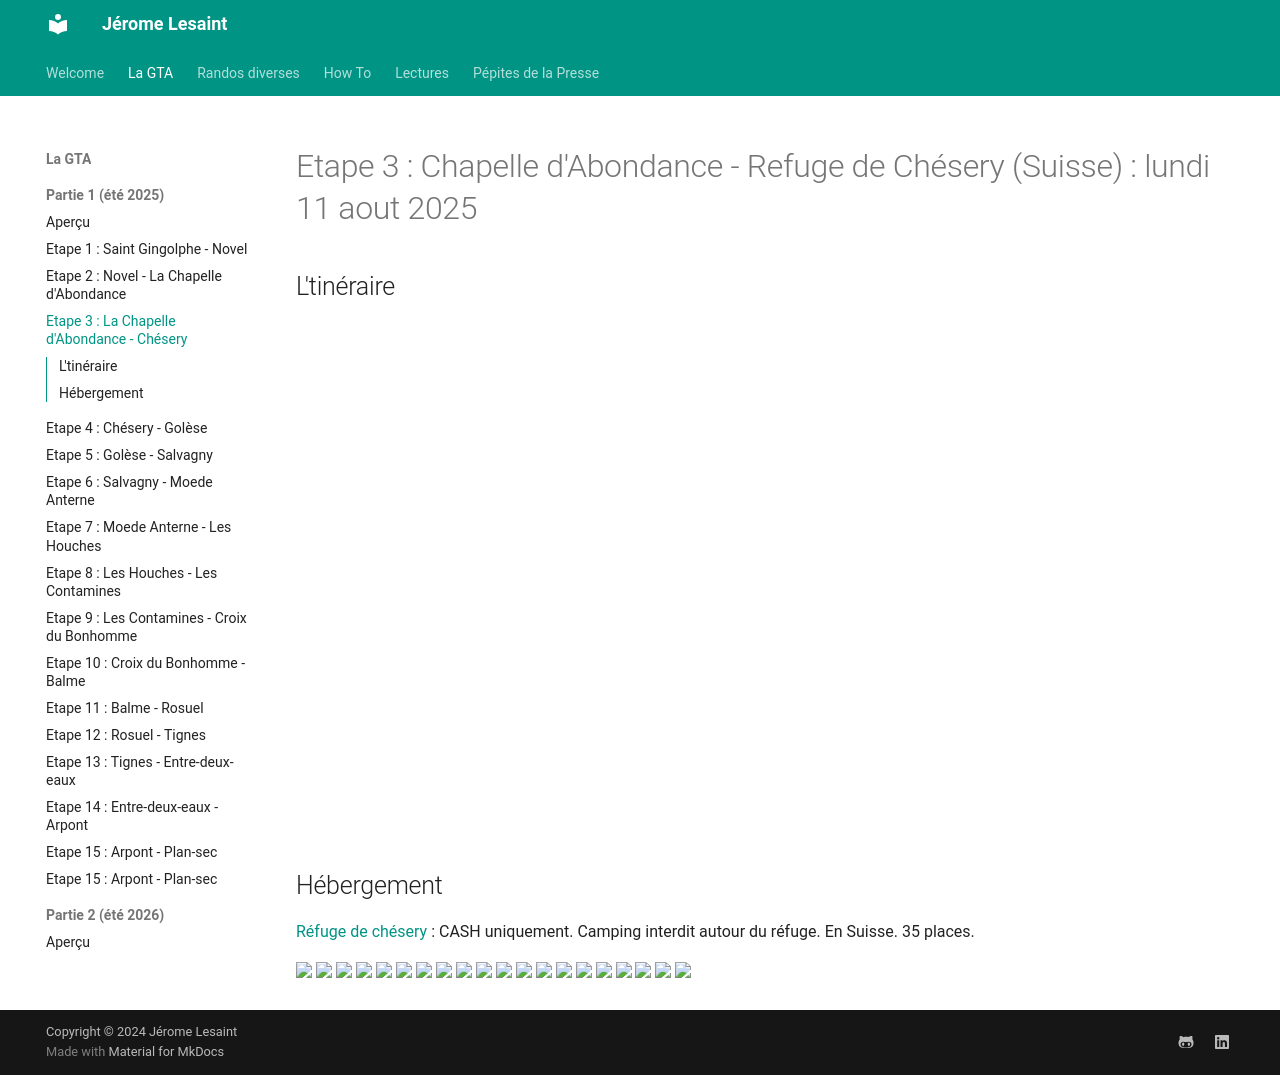

repository: lesaintjerome/jeromelesaint · page: GTA/3-gta/index.html · generator: mkdocs

# Etape 3 : Chapelle d'Abondance - Refuge de Chésery (Suisse) : lundi 11 aout 2025

## L'tinéraire

<iframe src="https://gpx.studio/?state=%7B%22ids%22:%5B%221T6iPolFYHdeOHUVyx7zVU_em5iiu1IDh%22%5D%7D&embed&distance" width="100%" height="500" frameborder="0" allowfullscreen><p><a href="https://gpx.studio/?state=%7B%22ids%22:%5B%221T6iPolFYHdeOHUVyx7zVU_em5iiu1IDh%22%5D%7D"></a></p></iframe>


## Hébergement

[Réfuge de chésery](https://www.lacvert.ch/fr/r%C3%A9servation/) : CASH uniquement. Camping interdit autour du réfuge. En Suisse. 35 places.



<a href="../../Images/GTA1/webp/Jour3/IMG_2418.webp"><img src="../../Images/GTA1/webp/Jour3/IMG_2418.webp" width="200"></a>
<a href="../../Images/GTA1/webp/Jour3/IMG_2419.webp"><img src="../../Images/GTA1/webp/Jour3/IMG_2419.webp" width="200"></a>
<a href="../../Images/GTA1/webp/Jour3/IMG_2420.webp"><img src="../../Images/GTA1/webp/Jour3/IMG_2420.webp" width="200"></a>
<a href="../../Images/GTA1/webp/Jour3/IMG_2421.webp"><img src="../../Images/GTA1/webp/Jour3/IMG_2421.webp" width="200"></a>
<a href="../../Images/GTA1/webp/Jour3/IMG_2422.webp"><img src="../../Images/GTA1/webp/Jour3/IMG_2422.webp" width="200"></a>
<a href="../../Images/GTA1/webp/Jour3/IMG_2424.webp"><img src="../../Images/GTA1/webp/Jour3/IMG_2424.webp" width="200"></a>
<a href="../../Images/GTA1/webp/Jour3/IMG_2425.webp"><img src="../../Images/GTA1/webp/Jour3/IMG_2425.webp" width="200"></a>
<a href="../../Images/GTA1/webp/Jour3/IMG_2426.webp"><img src="../../Images/GTA1/webp/Jour3/IMG_2426.webp" width="200"></a>
<a href="../../Images/GTA1/webp/Jour3/IMG_2427.webp"><img src="../../Images/GTA1/webp/Jour3/IMG_2427.webp" width="200"></a>
<a href="../../Images/GTA1/webp/Jour3/IMG_2428.webp"><img src="../../Images/GTA1/webp/Jour3/IMG_2428.webp" width="200"></a>
<a href="../../Images/GTA1/webp/Jour3/IMG_2429.webp"><img src="../../Images/GTA1/webp/Jour3/IMG_2429.webp" width="200"></a>
<a href="../../Images/GTA1/webp/Jour3/IMG_2430.webp"><img src="../../Images/GTA1/webp/Jour3/IMG_2430.webp" width="200"></a>
<a href="../../Images/GTA1/webp/Jour3/IMG_2431.webp"><img src="../../Images/GTA1/webp/Jour3/IMG_2431.webp" width="200"></a>
<a href="../../Images/GTA1/webp/Jour3/IMG_2432.webp"><img src="../../Images/GTA1/webp/Jour3/IMG_2432.webp" width="200"></a>
<a href="../../Images/GTA1/webp/Jour3/IMG_2433.webp"><img src="../../Images/GTA1/webp/Jour3/IMG_2433.webp" width="200"></a>
<a href="../../Images/GTA1/webp/Jour3/IMG_2434.webp"><img src="../../Images/GTA1/webp/Jour3/IMG_2434.webp" width="200"></a>
<a href="../../Images/GTA1/webp/Jour3/IMG_2435.webp"><img src="../../Images/GTA1/webp/Jour3/IMG_2435.webp" width="200"></a>
<a href="../../Images/GTA1/webp/Jour3/IMG_2436.webp"><img src="../../Images/GTA1/webp/Jour3/IMG_2436.webp" width="200"></a>
<a href="../../Images/GTA1/webp/Jour3/IMG_2437.webp"><img src="../../Images/GTA1/webp/Jour3/IMG_2437.webp" width="200"></a>
<a href="../../Images/GTA1/webp/Jour3/IMG_2438.webp"><img src="../../Images/GTA1/webp/Jour3/IMG_2438.webp" width="200"></a>
